Photos from the image-classification dataset "splits" in the GitHub repository meetarora19/LiverAI. Its 2 classes are: normal, tumor.

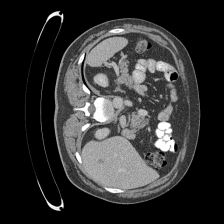
Label: tumor

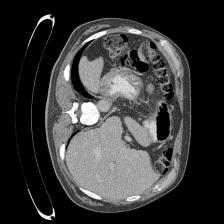
Label: normal

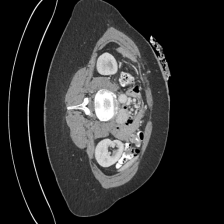
Label: normal

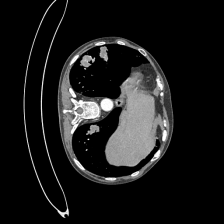
Label: normal

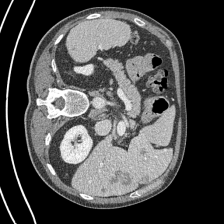
Label: tumor

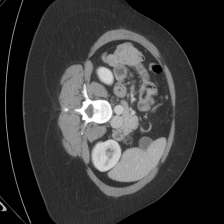
Label: normal
